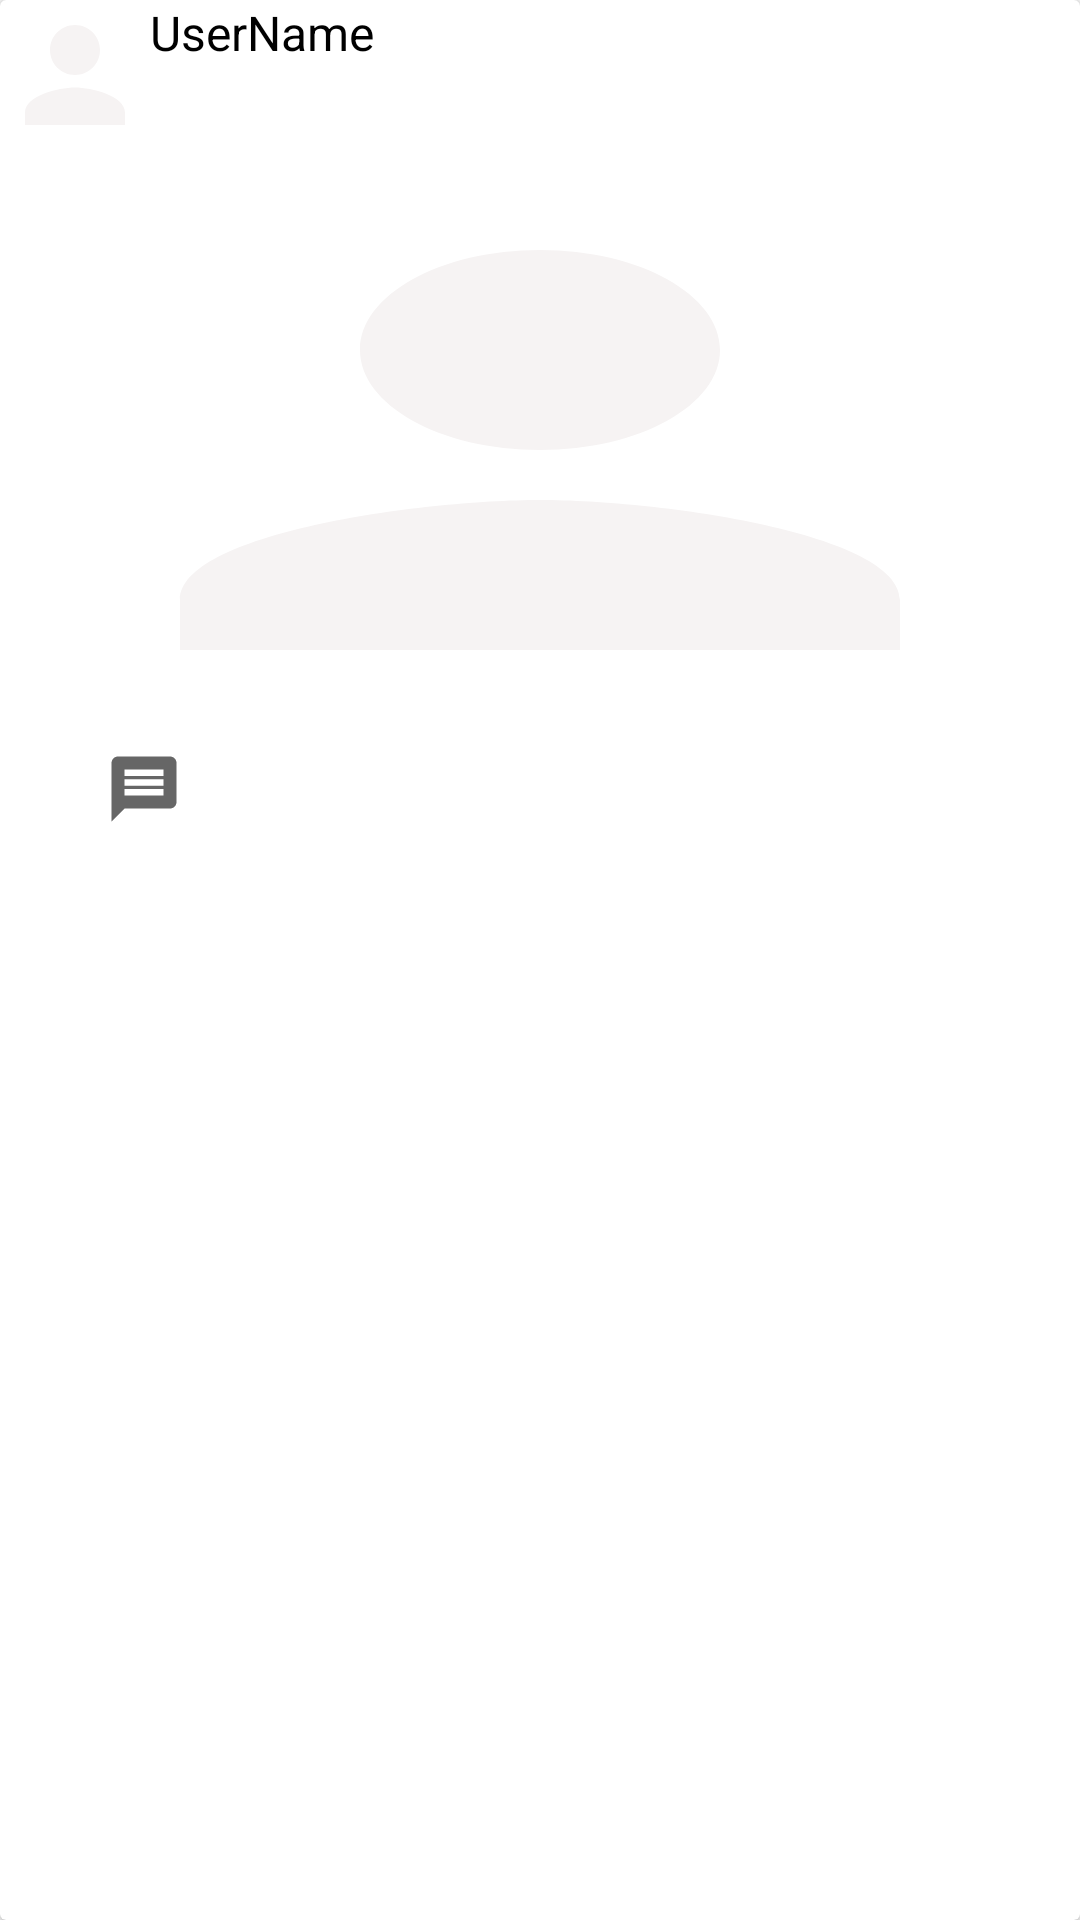

Android layout source for this screen:
<!-- AndroidManifest.xml: application theme Theme.SocialMedia -->
<!-- res/layout/home_item_loyout.xml -->
<?xml version="1.0" encoding="utf-8"?>
<androidx.cardview.widget.CardView xmlns:android="http://schemas.android.com/apk/res/android"
    android:layout_width="match_parent"
    android:layout_height="wrap_content">

    <RelativeLayout
        android:layout_width="match_parent"
        android:layout_height="match_parent"
        >

        <LinearLayout
            android:layout_width="wrap_content"
            android:layout_height="wrap_content"
            android:orientation="horizontal"
            android:id="@+id/linear_1"
            >

            <ImageView
                android:layout_width="50dp"
                android:layout_height="50dp"
                android:src="@drawable/profile"
                android:id="@+id/profile"/>
            <TextView
                android:layout_width="wrap_content"
                android:layout_height="wrap_content"
                android:text="UserName"
                android:textSize="16dp"
                android:textColor="@color/black"
                android:id="@+id/user_Username"/>

        </LinearLayout>

        <ImageView
            android:layout_width="match_parent"
            android:layout_height="200dp"
            android:layout_below="@id/linear_1"
            android:src="@drawable/profile"
            android:scaleType="fitXY"
            android:id="@+id/profile_show"
            />

        <ImageView
            android:layout_width="wrap_content"
            android:layout_height="wrap_content"
            android:src="@drawable/like"
            android:layout_below="@+id/profile_show"
            android:layout_marginStart="15dp"
            android:id="@+id/likebtn"/>

        <ImageView
            android:layout_width="wrap_content"
            android:layout_height="wrap_content"
            android:src="@drawable/message"
            android:layout_below="@id/profile_show"
            android:layout_toRightOf="@+id/likebtn"
            android:layout_marginStart="20dp"
            android:id="@+id/commentbtn"/>



    </RelativeLayout>



</androidx.cardview.widget.CardView>
<!-- resources referenced by this layout -->
<resources>
  <!-- drawable message (drawable) -->
  <vector android:autoMirrored="true" android:height="26dp"
      android:tint="?attr/colorControlNormal" android:viewportHeight="24"
      android:viewportWidth="24" android:width="26dp" xmlns:android="http://schemas.android.com/apk/res/android">
      <path android:fillColor="@android:color/white" android:pathData="M20,2L4,2c-1.1,0 -1.99,0.9 -1.99,2L2,22l4,-4h14c1.1,0 2,-0.9 2,-2L22,4c0,-1.1 -0.9,-2 -2,-2zM18,14L6,14v-2h12v2zM18,11L6,11L6,9h12v2zM18,8L6,8L6,6h12v2z"/>
  </vector>
  <!-- drawable profile (drawable) -->
  <vector android:height="26dp" android:tint="#F6F3F3"
      android:viewportHeight="24" android:viewportWidth="24"
      android:width="26dp" xmlns:android="http://schemas.android.com/apk/res/android">
      <path android:fillColor="@android:color/black" android:pathData="M12,12c2.21,0 4,-1.79 4,-4s-1.79,-4 -4,-4 -4,1.79 -4,4 1.79,4 4,4zM12,14c-2.67,0 -8,1.34 -8,4v2h16v-2c0,-2.66 -5.33,-4 -8,-4z"/>
  </vector>
  <style name="Theme.SocialMedia" parent="Theme.AppCompat.DayNight.NoActionBar">
          
          <item name="colorPrimary">@color/purple_500</item>
          <item name="colorPrimaryVariant">@color/purple_700</item>
          <item name="colorOnPrimary">@color/white</item>
          
          <item name="colorSecondary">@color/teal_200</item>
          <item name="colorSecondaryVariant">@color/teal_700</item>
          <item name="colorOnSecondary">@color/black</item>
          
          <item name="android:statusBarColor" tools:targetApi="l">?attr/colorPrimaryVariant</item>
          
      </style>
  <!-- not gathered from this repository: default colours our renderer supplied (Android Studio template values) -->
  <color name="purple_500">#FF6200EE</color>
  <color name="purple_700">#FF3700B3</color>
  <color name="teal_200">#FF03DAC5</color>
  <color name="teal_700">#FF018786</color>
  <color name="black">#FF000000</color>
  <color name="white">#FFFFFFFF</color>
</resources>
